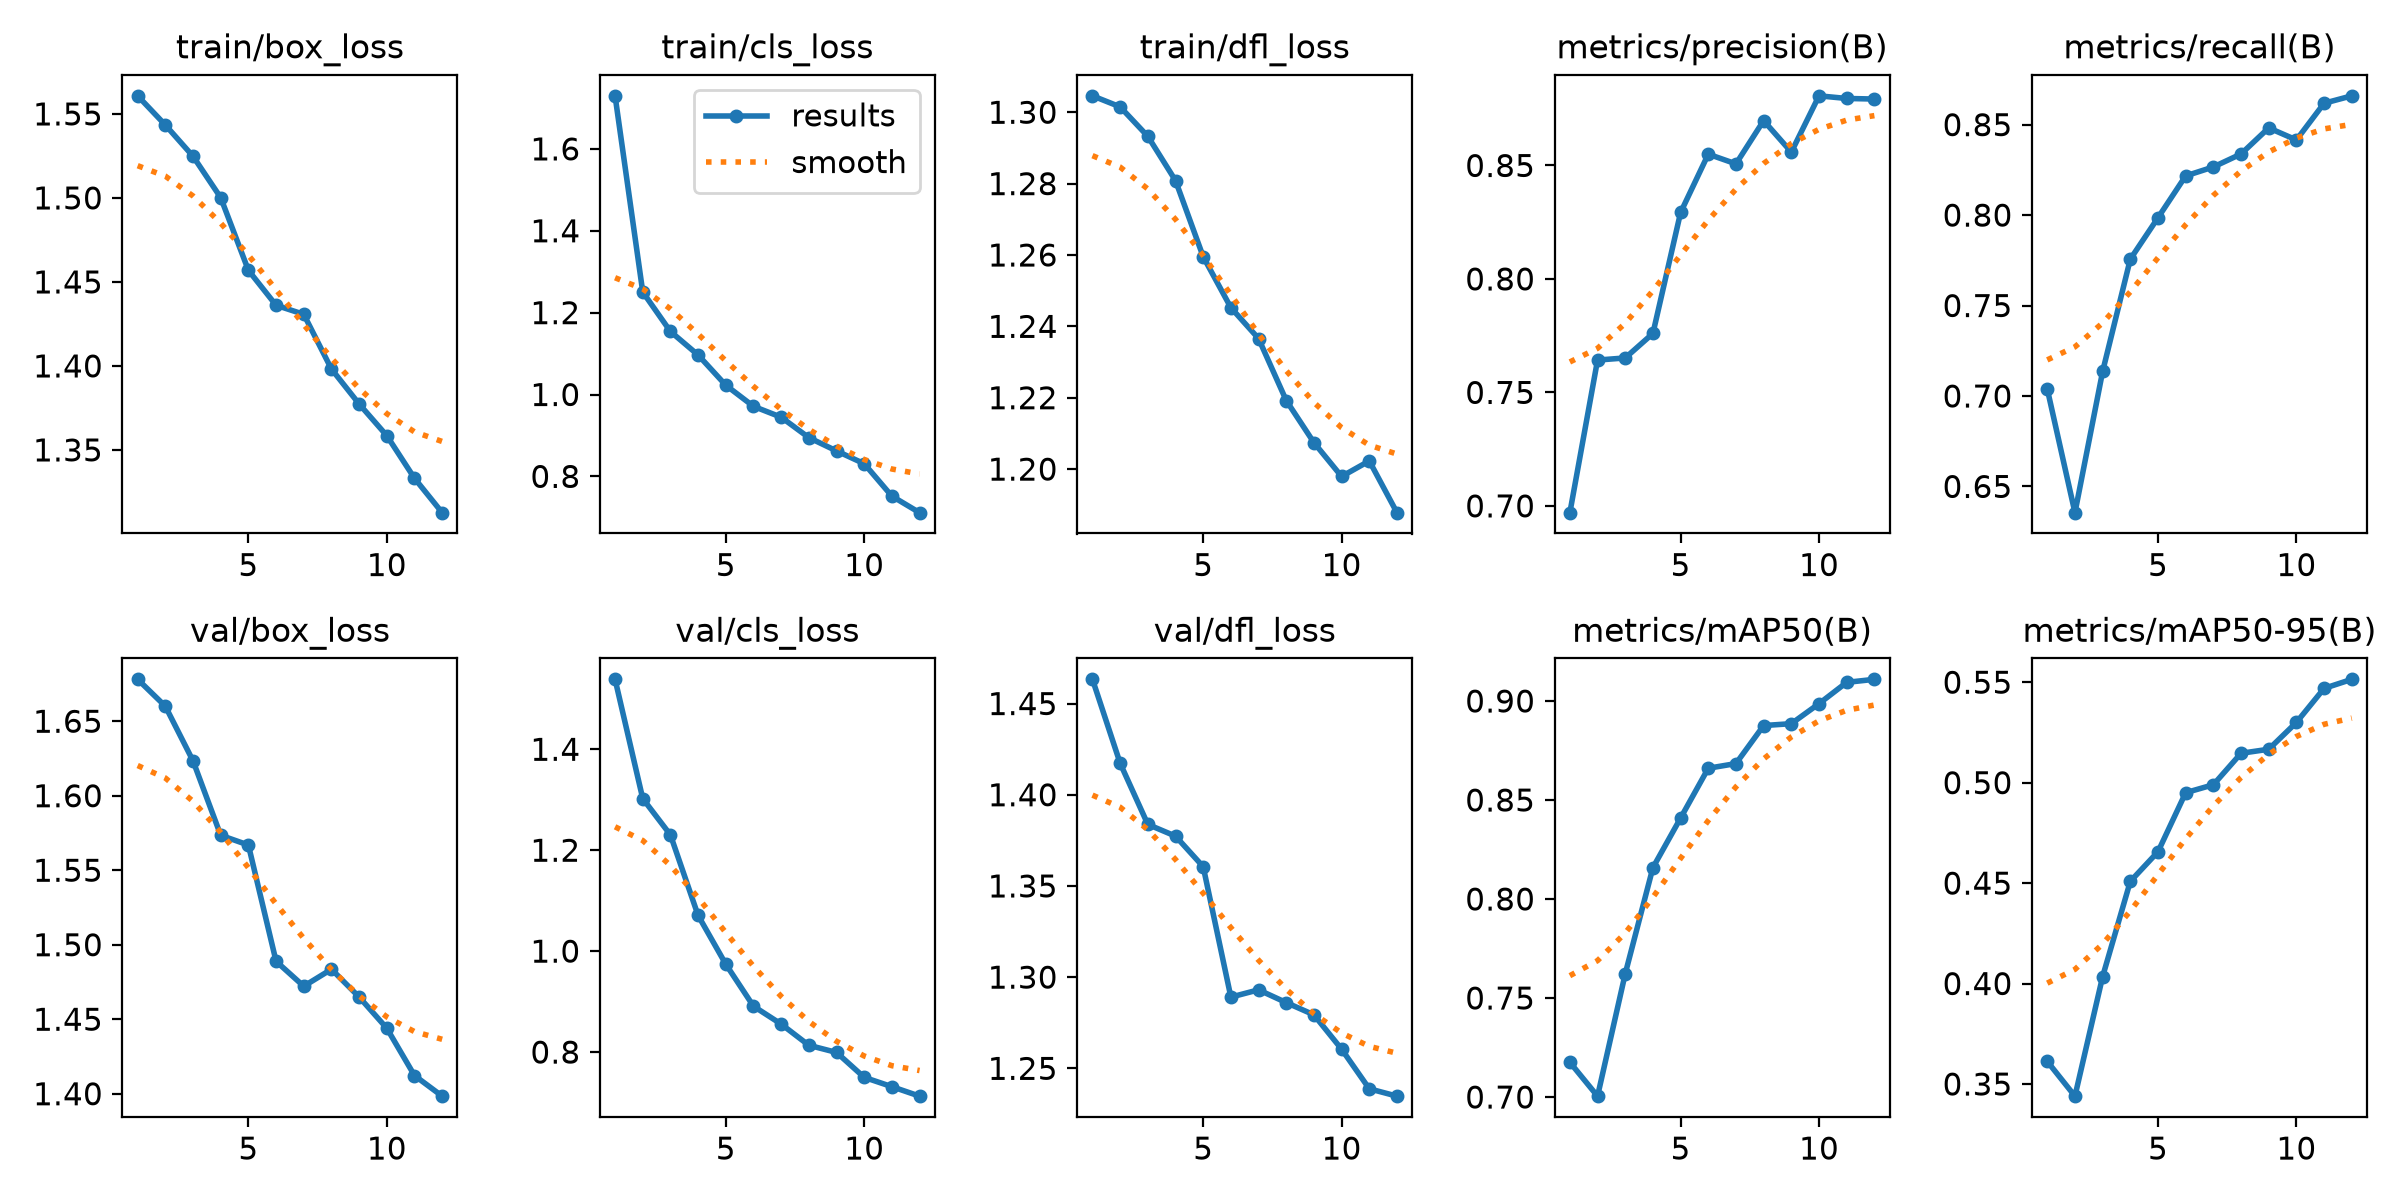

Values plotted in this chart, from the file beside it:
epoch, time, train/box_loss, train/cls_loss, train/dfl_loss, metrics/precision(B), metrics/recall(B), metrics/mAP50(B), metrics/mAP50-95(B), val/box_loss, val/cls_loss, val/dfl_loss, lr/pg0, lr/pg1, lr/pg2
1, 298.6, 1.561, 1.73, 1.305, 0.697, 0.7039, 0.7175, 0.3613, 1.678, 1.539, 1.463, 0.000555, 0.000555, 0.000555
2, 592.6, 1.543, 1.25, 1.302, 0.7642, 0.6355, 0.7004, 0.3439, 1.66, 1.302, 1.417, 0.001019, 0.001019, 0.001019
3, 889.5, 1.525, 1.154, 1.293, 0.7652, 0.7136, 0.7622, 0.4035, 1.623, 1.23, 1.384, 0.001391, 0.001391, 0.001391
4, 1173, 1.5, 1.097, 1.281, 0.776, 0.7757, 0.8158, 0.4509, 1.573, 1.071, 1.377, 0.001254, 0.001254, 0.001254
5, 1457, 1.457, 1.023, 1.26, 0.8293, 0.7985, 0.8409, 0.4656, 1.567, 0.9741, 1.361, 0.001117, 0.001117, 0.001117
6, 1741, 1.436, 0.9711, 1.245, 0.855, 0.8217, 0.866, 0.495, 1.489, 0.8909, 1.289, 0.0009794, 0.0009794, 0.0009794
7, 2024, 1.431, 0.9446, 1.237, 0.8507, 0.8266, 0.8684, 0.499, 1.472, 0.8555, 1.293, 0.0008418, 0.0008418, 0.0008418
8, 2306, 1.398, 0.8947, 1.219, 0.8698, 0.8338, 0.8876, 0.5146, 1.484, 0.8134, 1.286, 0.0007043, 0.0007043, 0.0007043
9, 3619, 1.377, 0.8622, 1.207, 0.8559, 0.8482, 0.8885, 0.5166, 1.465, 0.7993, 1.279, 0.0005668, 0.0005668, 0.0005668
10, 3905, 1.358, 0.8309, 1.198, 0.8807, 0.8415, 0.8986, 0.53, 1.444, 0.7499, 1.26, 0.0004293, 0.0004293, 0.0004293
11, 4212, 1.333, 0.7517, 1.202, 0.8795, 0.8618, 0.9094, 0.5469, 1.412, 0.7314, 1.239, 0.0002917, 0.0002917, 0.0002917
12, 4500, 1.313, 0.7114, 1.188, 0.8793, 0.8659, 0.9109, 0.5514, 1.398, 0.7126, 1.235, 0.0001542, 0.0001542, 0.0001542
